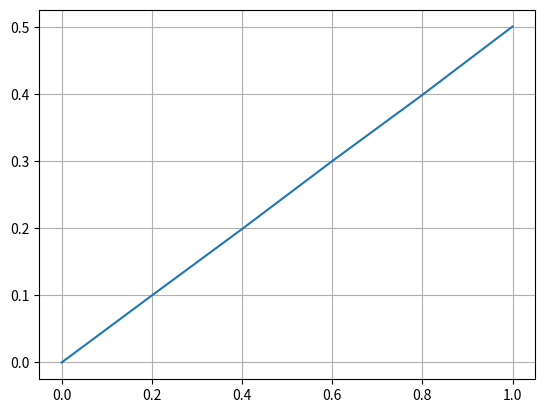

The script that saved this image:
import numpy as np
import matplotlib.pyplot as plt

def plot_func(f, a, b, complex = False):
    x = np.linspace(a, b, 100)

    if not complex:
        x, y = calc_real_data(f, x)
    else:
        x, y = calc_complex_data(f, x)

    plt.plot(x, y)
    plt.grid()
    plt.show()

def calc_real_data(f, x):
    y = np.zeros(len(x))

    for i in range(len(x)):
        y[i] = f(x[i])

    return x, y

def calc_complex_data(f, x):
    re = np.zeros(len(x))
    im = np.zeros(len(x))

    for i in range(len(x)):
        re[i] = f(x[i]).real
        im[i] = f(x[i]).imag

    return re, im

def f(x):
    return x**2

def g(x):
    return np.exp(x)

def h(x):
    return x**3

def i(x):
    return np.emath.sqrt(x)


def oppg9():
    x = np.linspace(0, 1, 6)
    exp_lambda_t = np.array([1.00, 1.105, 1.22, 1.35, 1.49, 1.65])
    log_exp_lambda_t = np.array(np.log(exp_lambda_t))

    plt.plot(x, log_exp_lambda_t)
    plt.grid()
    plt.show()

oppg9()
